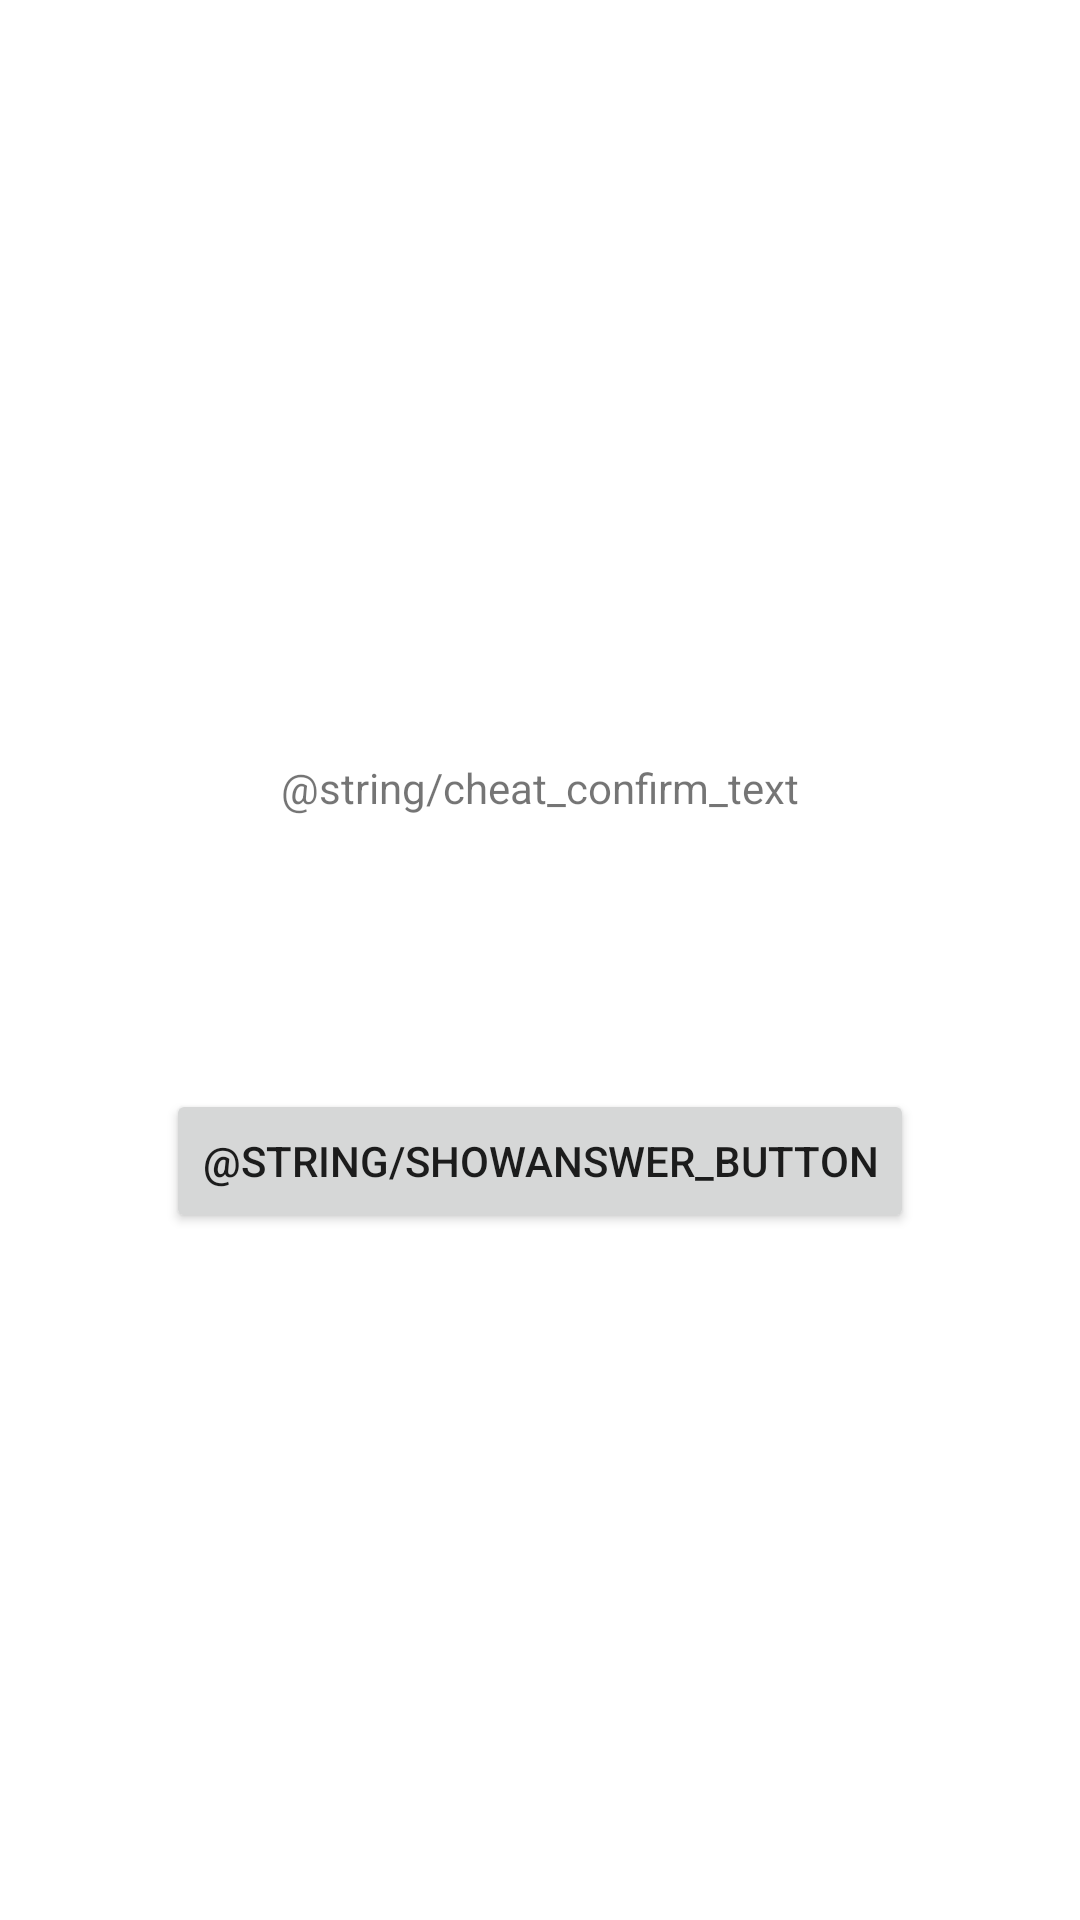

The Android layout XML behind this screen, and the referenced resources:
<!-- AndroidManifest.xml: application theme Theme.QuizGo -->
<!-- res/layout/activity_cheat.xml -->
<?xml version="1.0" encoding="utf-8"?>
<LinearLayout xmlns:android="http://schemas.android.com/apk/res/android"
    xmlns:app="http://schemas.android.com/apk/res-auto"
    xmlns:tools="http://schemas.android.com/tools"
    android:layout_width="match_parent"
    android:layout_height="match_parent"
    android:gravity="center"
    android:orientation="vertical"
    tools:context=".CheatActivity">

    <TextView
        android:text="@string/cheat_confirm_text"
        android:layout_width="wrap_content"
        android:layout_height="wrap_content"
        android:padding="24dp"/>

    <TextView
        android:id="@+id/answer_text"
        android:layout_width="wrap_content"
        android:layout_height="wrap_content"
        android:padding="24dp"
        tools:text="Answer"/>

    <Button
        android:id="@+id/showAnswer_button"
        android:layout_width="wrap_content"
        android:layout_height="wrap_content"
        android:text="@string/showAnswer_button"/>
</LinearLayout>
<!-- resources referenced by this layout -->
<resources>
  <style name="Theme.QuizGo" parent="Theme.MaterialComponents.DayNight.DarkActionBar">
          
          <item name="colorPrimary">@color/purple_500</item>
          <item name="colorPrimaryVariant">@color/purple_700</item>
          <item name="colorOnPrimary">@color/white</item>
          
          <item name="colorSecondary">@color/teal_200</item>
          <item name="colorSecondaryVariant">@color/teal_700</item>
          <item name="colorOnSecondary">@color/black</item>
          
          <item name="android:statusBarColor">?attr/colorPrimaryVariant</item>
          
      </style>
  <!-- not gathered from this repository: default colours our renderer supplied (Android Studio template values) -->
  <color name="purple_500">#FF6200EE</color>
  <color name="purple_700">#FF3700B3</color>
  <color name="teal_200">#FF03DAC5</color>
  <color name="teal_700">#FF018786</color>
  <color name="black">#FF000000</color>
  <color name="white">#FFFFFFFF</color>
</resources>
